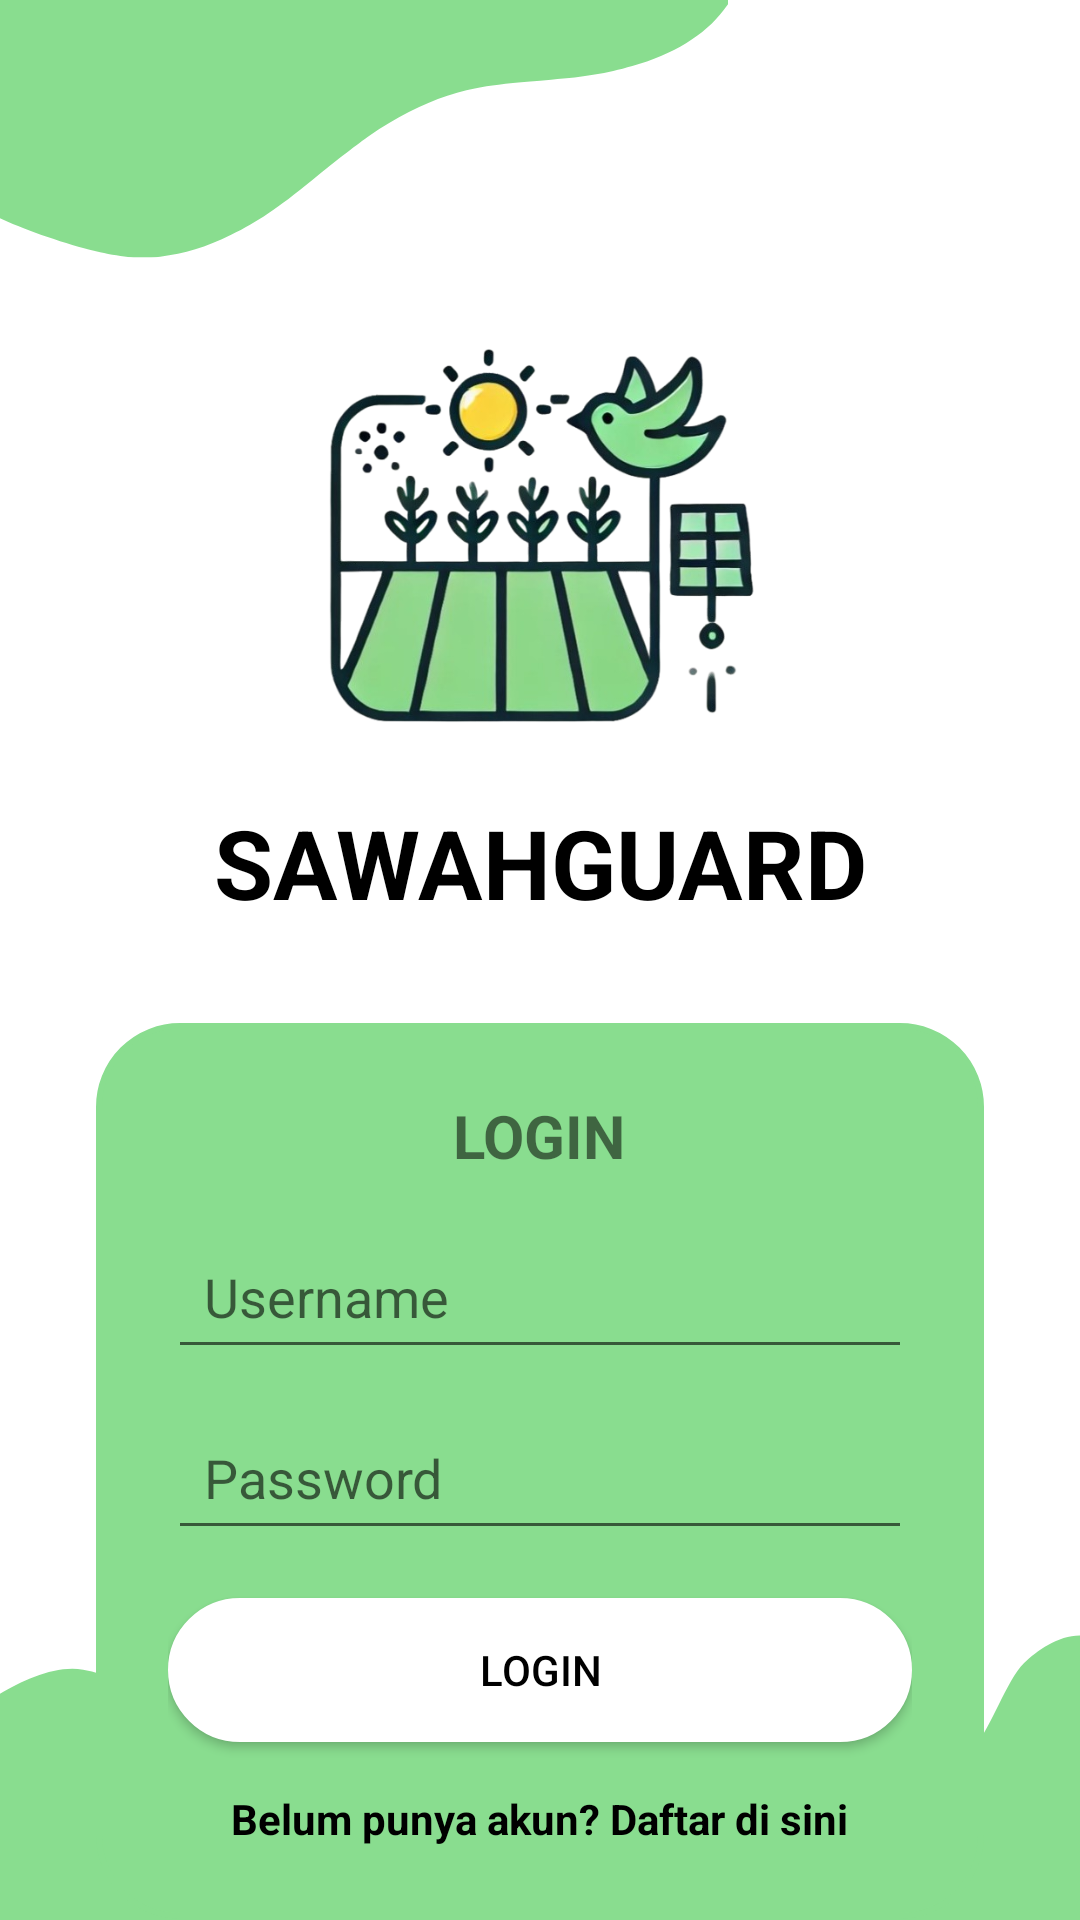

This screen was rendered from an Android layout file. Write that file and the resources it references.
<!-- AndroidManifest.xml: application theme Theme.AppCompat.Light.NoActionBar -->
<!-- res/layout/activity_login.xml -->
<androidx.constraintlayout.widget.ConstraintLayout
    xmlns:android="http://schemas.android.com/apk/res/android"
    xmlns:app="http://schemas.android.com/apk/res-auto"
    xmlns:tools="http://schemas.android.com/tools"
    android:layout_width="match_parent"
    android:layout_height="match_parent"
    android:background="@drawable/bggreen"
    tools:context=".Login">

    
    <ImageView
        android:id="@+id/logoImageView"
        android:layout_width="150dp"
        android:layout_height="150dp"
        android:src="@drawable/logopbl"
        android:contentDescription="Logo"
        app:layout_constraintTop_toTopOf="parent"
        app:layout_constraintStart_toStartOf="parent"
        app:layout_constraintEnd_toEndOf="parent"
        android:layout_marginTop="100dp"/>

    
    <TextView
        android:id="@+id/judul"
        android:layout_width="wrap_content"
        android:layout_height="wrap_content"
        android:text="SAWAHGUARD"
        android:textColor="@color/black"
        android:textSize="32sp"
        android:textStyle="bold"
        app:layout_constraintTop_toBottomOf="@id/logoImageView"
        app:layout_constraintStart_toStartOf="parent"
        app:layout_constraintEnd_toEndOf="parent"
        android:layout_marginTop="16dp"/>

    
    <LinearLayout
        android:id="@+id/login"
        android:layout_width="match_parent"
        android:layout_height="wrap_content"
        android:layout_marginHorizontal="32dp"
        android:layout_marginTop="32dp"
        android:background="@drawable/matcha"
        android:orientation="vertical"
        android:padding="24dp"
        app:layout_constraintTop_toBottomOf="@id/judul"
        app:layout_constraintStart_toStartOf="parent"
        app:layout_constraintEnd_toEndOf="parent">

        
        <TextView
            android:id="@+id/tvLoginTitle"
            android:layout_width="wrap_content"
            android:layout_height="wrap_content"
            android:text="LOGIN"
            android:textSize="20sp"
            android:textStyle="bold"
            android:layout_gravity="center"
            android:layout_marginBottom="16dp"/>

        
        <EditText
            android:id="@+id/etUsername"
            android:layout_width="match_parent"
            android:layout_height="wrap_content"
            android:layout_marginBottom="12dp"
            android:hint="Username"
            android:padding="12dp"/>

        
        <EditText
            android:id="@+id/etPassword"
            android:layout_width="match_parent"
            android:layout_height="wrap_content"
            android:layout_marginBottom="16dp"
            android:hint="Password"
            android:inputType="textPassword"
            android:padding="12dp"/>

        
        <Button
            android:id="@+id/btnLogin"
            android:layout_width="match_parent"
            android:layout_height="wrap_content"
            android:background="@drawable/white"
            android:text="Login"
            android:textColor="@color/black"
            android:layout_marginBottom="16dp"/>

        
        <TextView
            android:id="@+id/tvRegister"
            android:layout_width="wrap_content"
            android:layout_height="wrap_content"
            android:text="Belum punya akun? Daftar di sini"
            android:textColor="@color/black"
            android:textStyle="bold"
            android:layout_gravity="center"/>
    </LinearLayout>

</androidx.constraintlayout.widget.ConstraintLayout>
<!-- resources referenced by this layout -->
<resources>
  <color name="black">#FF000000</color>
  <!-- drawable bggreen: png bitmap (drawable, 28166 bytes) -->
  <!-- drawable logopbl: jpg bitmap (drawable, 246550 bytes) -->
  <!-- drawable matcha (drawable) -->
  <?xml version="1.0" encoding="utf-8"?>
  <shape xmlns:android="http://schemas.android.com/apk/res/android"
      android:shape="rectangle">
  
      <corners android:radius="27dp"/>
      <solid android:color="@color/matcha"/>
      <stroke android:width="2dp" android:color="@color/matcha"/>
  
  
  </shape>
  <!-- drawable white (drawable) -->
  <?xml version="1.0" encoding="utf-8"?>
  <shape xmlns:android="http://schemas.android.com/apk/res/android"
      android:shape="rectangle">
  
      <corners android:radius="27dp"/>
      <solid android:color="@color/white"/>
      <stroke android:width="2dp" android:color="@color/white"/>
  
  
  </shape>
  <color name="matcha">#89DD8F</color>
  <color name="white">#FFFFFFFF</color>
</resources>
